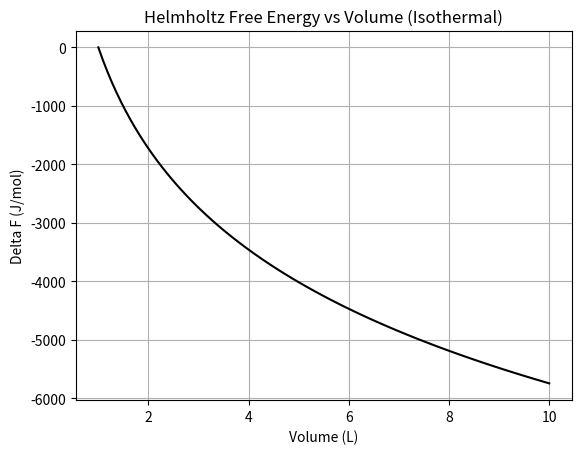

Generate this figure with matplotlib:
%matplotlib inline
import numpy as np
import matplotlib.pyplot as plt

V = np.linspace(1, 10, 100)
T = 300
R = 8.314
# Ideal gas F(V) - F(V0) = -nRT ln(V/V0)
F = -R * T * np.log(V / 1.0)

plt.plot(V, F, 'k')
plt.title('Helmholtz Free Energy vs Volume (Isothermal)')
plt.xlabel('Volume (L)')
plt.ylabel('Delta F (J/mol)')
plt.grid(True)
plt.savefig('helmholtz.png')
